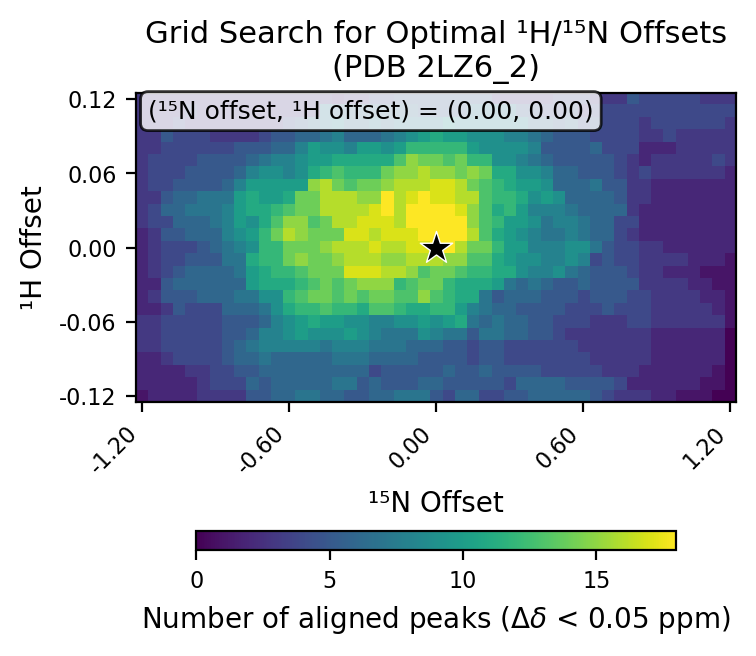

Values plotted in this chart, from the file beside it:
# h_min, -0.12
# h_max, 0.12
# h_step, 0.01
# n_min, -1.2
# n_max, 1.2
# n_step, 0.05
# cutoff, 0.05
h_values, -0.12, -0.11, -0.1, -0.09, -0.08, -0.07, -0.06, -0.05, -0.04, -0.03, -0.02, -0.01, 0.0, 0.01, 0.02, 0.03, 0.04, 0.05, 0.06, 0.07, 0.08, 0.09, 0.1
n_values, -1.2, -1.15, -1.1, -1.05, -1.0, -0.95, -0.9, -0.85, -0.8, -0.75, -0.7, -0.65, -0.6, -0.55, -0.5, -0.45, -0.4, -0.35, -0.3, -0.25, -0.2, -0.15, -0.1
-0.12, 1, 2, 2, 2, 2, 3, 3, 3, 3, 5, 5, 6, 6, 7, 7, 6, 6, 5, 5, 6, 6, 7, 7
-0.11, 2, 2, 2, 2, 2, 3, 4, 4, 4, 6, 5, 6, 6, 6, 6, 6, 7, 7, 5, 6, 5, 5, 5
-0.1, 2, 2, 2, 2, 3, 3, 4, 4, 5, 5, 6, 6, 6, 6, 6, 6, 6, 6, 6, 4, 5, 5, 5
-0.09, 2, 2, 3, 4, 4, 4, 4, 5, 6, 6, 7, 6, 6, 6, 6, 6, 7, 7, 7, 6, 6, 6, 6
-0.08, 3, 3, 4, 4, 4, 4, 4, 5, 6, 7, 8, 8, 8, 8, 8, 7, 8, 8, 8, 7, 7, 7, 6
-0.07, 3, 3, 4, 4, 4, 4, 4, 5, 5, 6, 8, 8, 9, 10, 9, 9, 9, 10, 9, 8, 7, 7, 7
-0.06, 3, 3, 4, 4, 4, 4, 4, 5, 5, 5, 6, 8, 9, 10, 11, 10, 10, 9, 9, 8, 8, 9, 9
-0.05, 2, 2, 3, 5, 4, 4, 4, 6, 6, 6, 7, 9, 11, 12, 12, 13, 12, 12, 11, 13, 13, 12, 11
-0.04, 2, 3, 5, 5, 5, 6, 6, 6, 7, 7, 9, 9, 12, 13, 14, 14, 13, 14, 13, 14, 14, 13, 13
-0.03, 2, 2, 5, 6, 6, 6, 6, 6, 6, 10, 11, 11, 11, 12, 13, 14, 13, 14, 15, 15, 15, 12, 13
-0.02, 2, 3, 4, 5, 6, 6, 6, 6, 7, 10, 11, 12, 12, 13, 14, 14, 14, 17, 17, 17, 16, 16, 15
-0.01, 2, 3, 4, 4, 5, 5, 5, 7, 7, 11, 12, 12, 14, 15, 14, 14, 15, 16, 16, 16, 15, 15, 16
0.0, 2, 3, 4, 4, 4, 5, 6, 7, 8, 9, 12, 12, 14, 14, 14, 15, 16, 16, 16, 17, 16, 16, 17
0.01, 2, 3, 5, 5, 6, 6, 6, 8, 9, 10, 12, 14, 16, 15, 14, 14, 14, 17, 17, 16, 17, 17, 17
0.02, 3, 4, 4, 6, 6, 6, 7, 8, 10, 9, 11, 13, 15, 15, 13, 14, 16, 16, 17, 17, 17, 16, 18
0.03, 3, 4, 6, 6, 7, 7, 7, 8, 10, 11, 11, 12, 13, 14, 14, 16, 16, 16, 16, 17, 18, 16, 18
0.04, 3, 3, 5, 6, 6, 7, 7, 7, 10, 11, 10, 10, 11, 14, 14, 16, 16, 16, 15, 15, 18, 16, 17
0.05, 3, 4, 4, 5, 5, 5, 5, 6, 8, 10, 10, 10, 10, 10, 15, 16, 14, 13, 14, 14, 15, 16, 16
0.06, 3, 4, 4, 4, 5, 5, 5, 5, 6, 8, 9, 9, 8, 9, 11, 12, 13, 12, 12, 12, 14, 15, 15
0.07, 3, 4, 4, 4, 4, 5, 5, 5, 5, 6, 7, 8, 8, 9, 10, 10, 11, 11, 11, 11, 11, 13, 15
0.08, 3, 3, 4, 4, 4, 4, 4, 4, 5, 5, 5, 6, 6, 8, 10, 9, 9, 8, 10, 10, 9, 10, 12
0.09, 3, 3, 5, 4, 4, 4, 3, 3, 3, 3, 4, 5, 5, 6, 6, 7, 8, 6, 6, 6, 7, 8, 9
0.1, 3, 3, 3, 4, 3, 3, 3, 3, 3, 3, 3, 3, 4, 5, 6, 7, 8, 6, 6, 7, 6, 7, 7
0.11, 3, 3, 3, 3, 4, 3, 3, 3, 3, 3, 3, 3, 3, 3, 3, 7, 6, 6, 6, 6, 6, 6, 6
0.12, 3, 3, 3, 3, 3, 3, 3, 3, 3, 3, 3, 3, 3, 3, 3, 3, 2, 3, 3, 4, 4, 5, 5
best_n_offset, 0.0
best_h_offset, 0.0
best_count, 18
